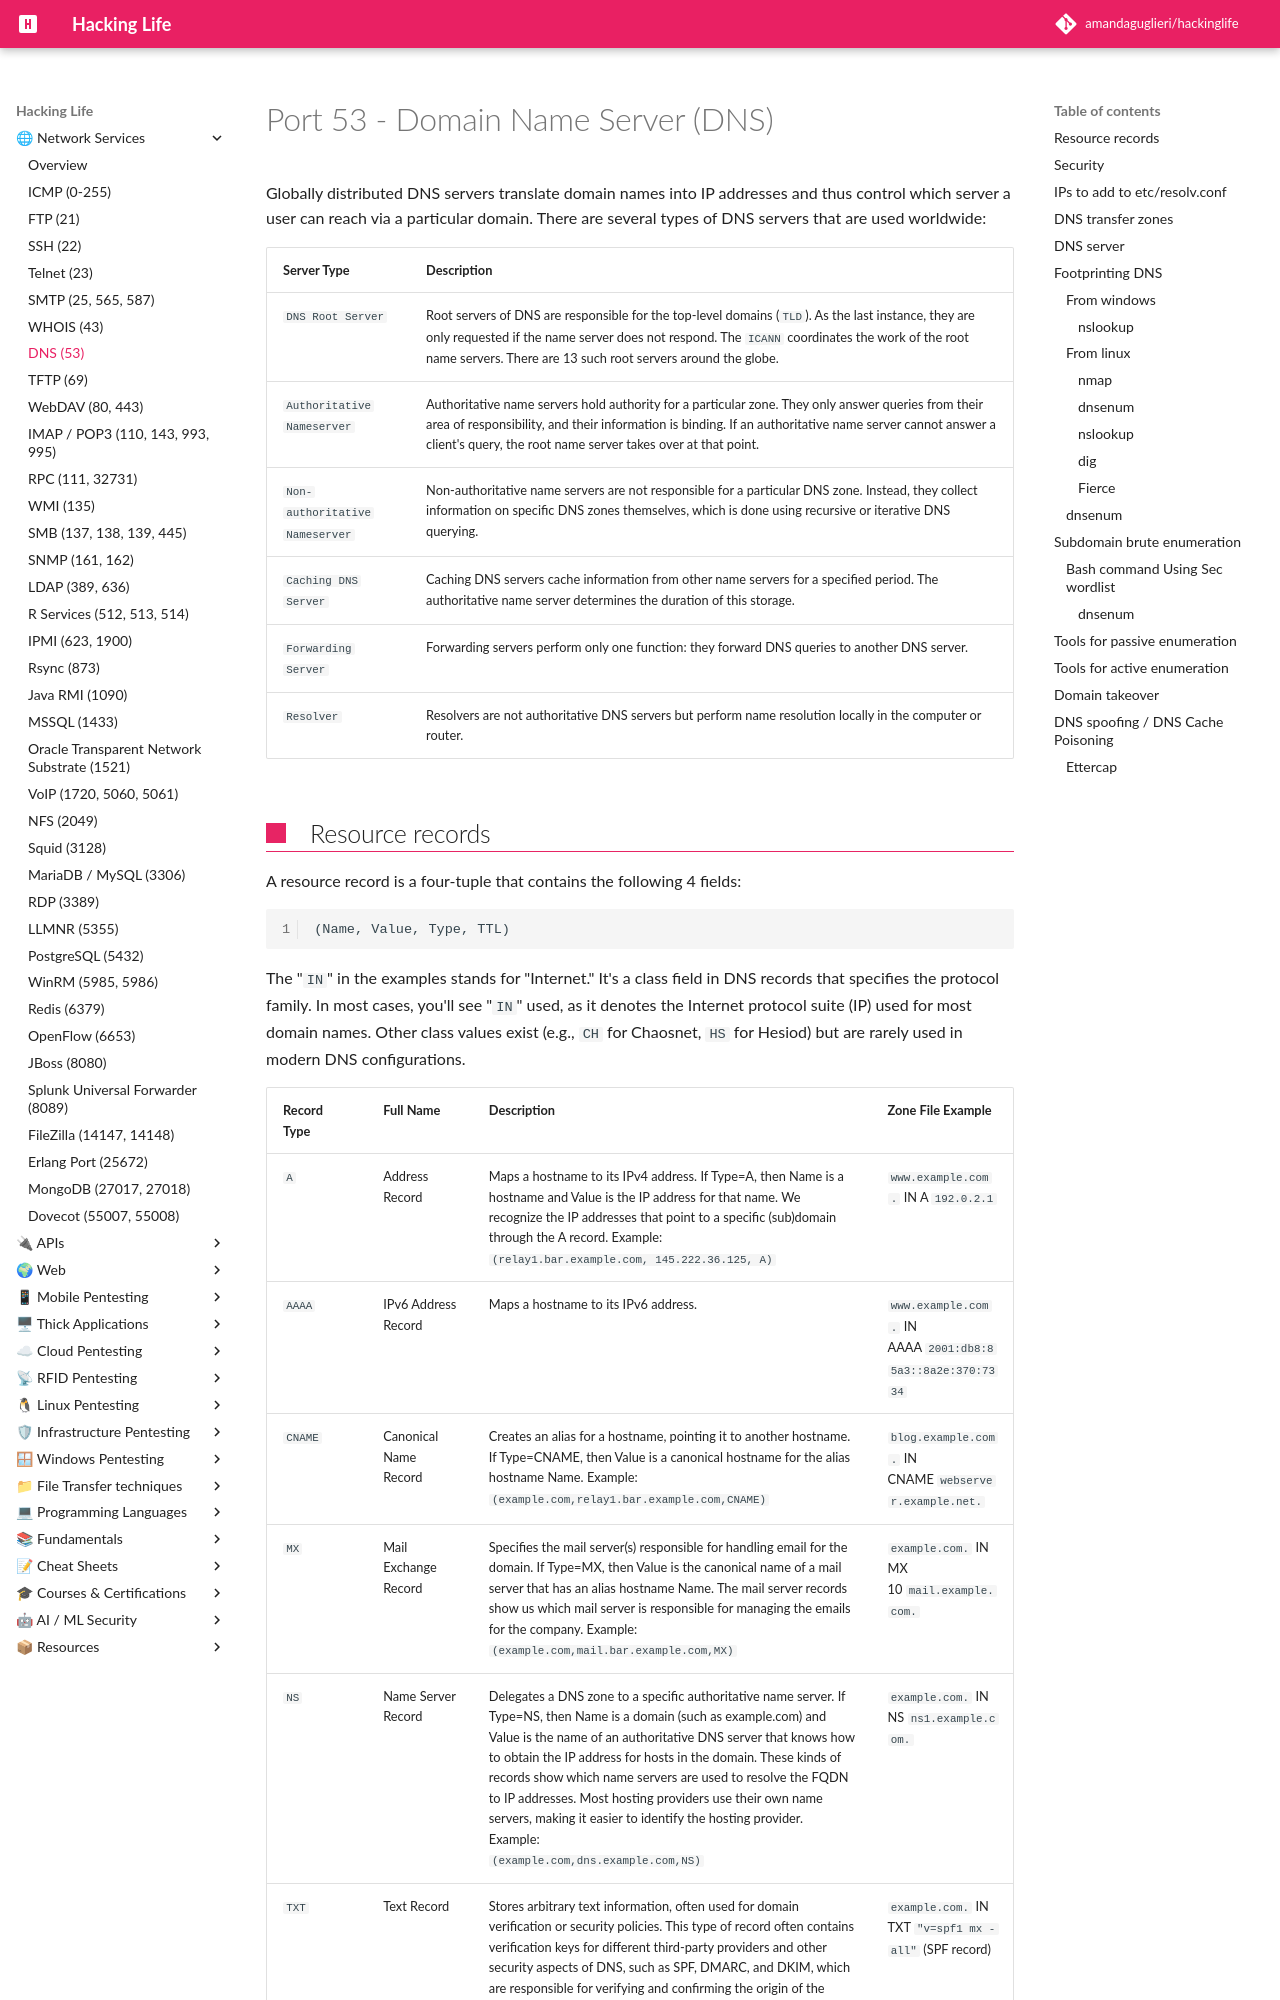

repository: amandaguglieri/hackinglife · page: 53-dns/index.html · generator: mkdocs

---
title: Port 53 - Domain Name Server (DNS)
author: amandaguglieri
draft: false
TableOfContents: true
tags:
  - scanning
  - domain
  - subdomain
  - pentesting
---
# Port 53 - Domain Name Server (DNS) 

Globally distributed DNS servers translate domain names into IP addresses and thus control which server a user can reach via a particular domain. There are several types of DNS servers that are used worldwide:

| **Server Type**                | **Description**                                                                                                                                                                                                                                                               |
| ------------------------------ | ----------------------------------------------------------------------------------------------------------------------------------------------------------------------------------------------------------------------------------------------------------------------------- |
| `DNS Root Server`              | Root servers of DNS are responsible for the top-level domains (`TLD`). As the last instance, they are only requested if the name server does not respond. The `ICANN` coordinates the work of the root name servers. There are 13 such root servers around the globe.         |
| `Authoritative Nameserver`     | Authoritative name servers hold authority for a particular zone. They only answer queries from their area of responsibility, and their information is binding. If an authoritative name server cannot answer a client's query, the root name server takes over at that point. |
| `Non-authoritative Nameserver` | Non-authoritative name servers are not responsible for a particular DNS zone. Instead, they collect information on specific DNS zones themselves, which is done using recursive or iterative DNS querying.                                                                    |
| `Caching DNS Server`           | Caching DNS servers cache information from other name servers for a specified period. The authoritative name server determines the duration of this storage.                                                                                                                  |
| `Forwarding Server`            | Forwarding servers perform only one function: they forward DNS queries to another DNS server.                                                                                                                                                                                 |
| `Resolver`                     | Resolvers are not authoritative DNS servers but perform name resolution locally in the computer or router.                                                                                                                                                                    |
